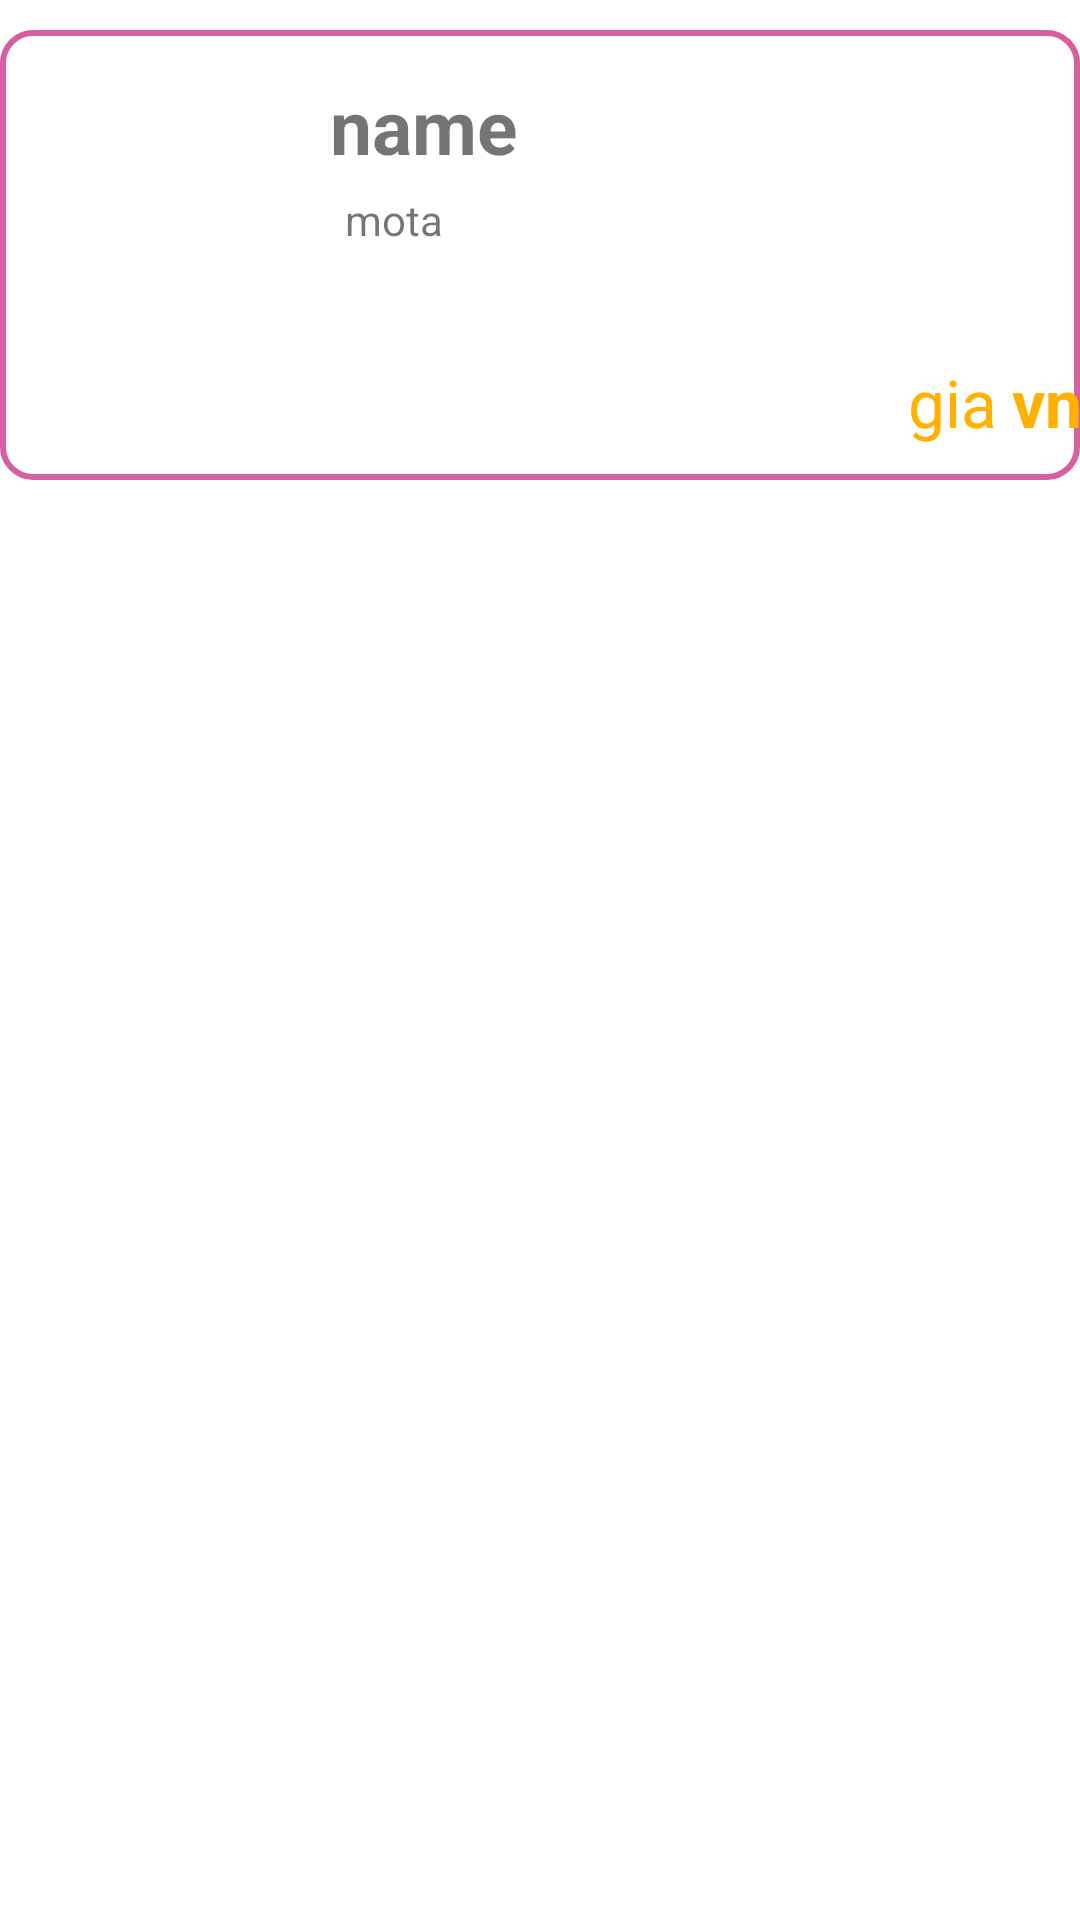

Layout XML and referenced resources for this Android screen:
<!-- AndroidManifest.xml: application theme Theme.Project_app_thu_cung -->
<!-- res/layout/listout.xml -->
<?xml version="1.0" encoding="utf-8"?>
<RelativeLayout xmlns:android="http://schemas.android.com/apk/res/android"
    android:layout_width="match_parent"
    android:layout_height="wrap_content"
    xmlns:app="http://schemas.android.com/apk/res-auto"
    android:layout_margin="5dp">

    <LinearLayout
        android:layout_width="match_parent"
        android:layout_height="wrap_content"
        android:layout_marginTop="10dp"
        android:layout_marginBottom="10dp"
        android:background="@drawable/border_img"
        android:orientation="horizontal"
        android:paddingTop="10dp"
        android:paddingBottom="10dp">

        <ImageView
            android:id="@+id/imgsp"
            android:layout_width="100dp"
            android:layout_height="130dp"
            android:layout_marginLeft="5dp" />

        <LinearLayout
            android:layout_width="300dp"
            android:layout_height="match_parent"
            android:orientation="vertical">

            <TextView
                android:id="@+id/tv_name"
                android:layout_width="match_parent"
                android:layout_height="wrap_content"
                android:padding="5dp"
                android:text="name"
                android:textSize="25sp"
                android:textStyle="bold" />

            <TextView
                android:id="@+id/tv_mota"
                android:layout_width="match_parent"
                android:layout_height="60dp"
                android:layout_marginLeft="10dp"
                android:text="mota" />

            <LinearLayout
                android:layout_width="match_parent"
                android:layout_height="match_parent"
                android:weightSum="4"
                android:orientation="horizontal"
                >

                <TextView
                    android:visibility="invisible"
                    android:layout_weight="1"
                    android:id="@+id/txt_id"
                    android:layout_width="0dp"
                    android:layout_height="30dp"
                    android:layout_marginLeft="0dp"
                    android:layout_marginTop="-5dp"
                    android:gravity="left"
                    android:text="gia"
                    android:textColor="#FFB000"
                    android:textSize="22dp" />

                <TextView
                    android:id="@+id/tv_price"
                    android:layout_weight="2"
                    android:layout_width="0dp"
                    android:layout_height="30dp"
                    android:layout_marginLeft="60dp"
                    android:layout_marginTop="-5dp"
                    android:gravity="right"
                    android:text="gia"
                    android:paddingEnd="5dp"
                    android:textColor="#FFB000"
                    android:textSize="22dp" />
                <TextView
                    android:layout_weight="1"
                    android:layout_width="0dp"
                    android:layout_height="30dp"
                    android:layout_marginRight="10dp"
                    android:layout_marginTop="-5dp"
                    android:gravity="center_vertical"
                    android:text="vnđ"
                    android:textStyle="bold"
                    android:textColor="#FFB000"
                    android:textSize="22dp" />

            </LinearLayout>
        </LinearLayout>


    </LinearLayout>

</RelativeLayout>
<!-- resources referenced by this layout -->
<resources>
  <!-- drawable border_img (drawable-v24) -->
  <shape xmlns:android="http://schemas.android.com/apk/res/android">
      <solid  android:color="#FFFFFF"/>
      <corners android:topLeftRadius="10dp"
          android:bottomLeftRadius="10dp"
          android:bottomRightRadius="10dp"
          android:topRightRadius="10dp"/>
      <stroke android:width="2dp" android:color="#D85F9F"/>
  </shape>
  <style name="Theme.Project_app_thu_cung" parent="Theme.MaterialComponents.DayNight.NoActionBar">
          
          <item name="colorPrimary">@color/purple_500</item>
          <item name="colorPrimaryVariant">@color/purple_700</item>
          <item name="colorOnPrimary">@color/white</item>
          
          <item name="colorSecondary">@color/teal_200</item>
          <item name="colorSecondaryVariant">@color/teal_700</item>
          <item name="colorOnSecondary">@color/black</item>
          
          <item name="android:statusBarColor" tools:targetApi="l">?attr/colorPrimaryVariant</item>
          
      </style>
  <color name="purple_500">#D85F9F</color>
  <color name="purple_700">#FF3700B3</color>
  <color name="white">#FFFFFFFF</color>
  <color name="teal_200">#FF03DAC5</color>
  <color name="teal_700">#FF018786</color>
  <color name="black">#FF000000</color>
</resources>
